Photos from the image-classification dataset "infrared_dataset" in the GitHub repository kk-2m/AnimalClassification-IFOR. Its 28 classes are: acryllium vulturinum, aepyceros melampus, bos taurus, capra aegagrus, cephalophus nigrifrons, crax rubra, paca, dasyprocta punctata, equus quagga, giraffa camelopardalis, leopardus pardalis, african elephant, madoqua guentheri, mazama americana, mazama temama, meleagris ocellata, mitu tuberosum, nasua narica, panthera onca, papio anubis, pecari tajacu, phacochoerus africanus, psophia leucoptera, puma, syncerus caffer, south american tapir, tayassu pecari, urocyon cinereoargenteus.

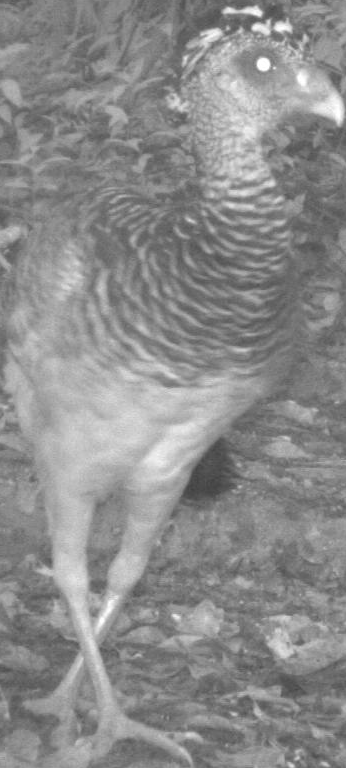
Label: crax rubra

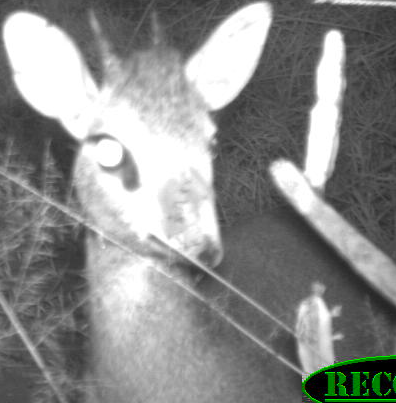
Label: madoqua guentheri

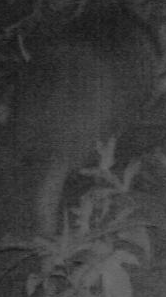
Label: south american tapir

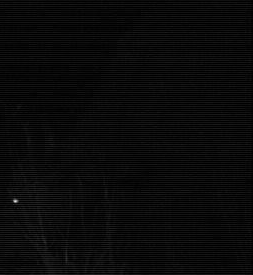
Label: syncerus caffer

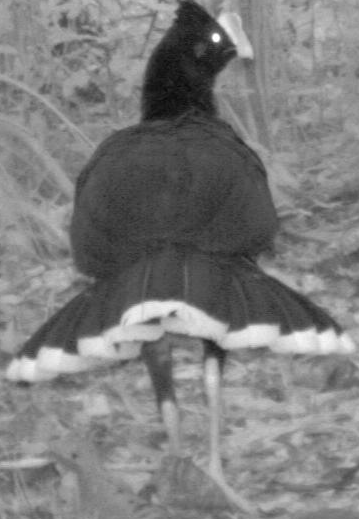
Label: mitu tuberosum

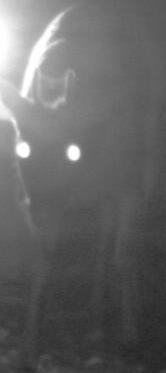
Label: mazama americana
